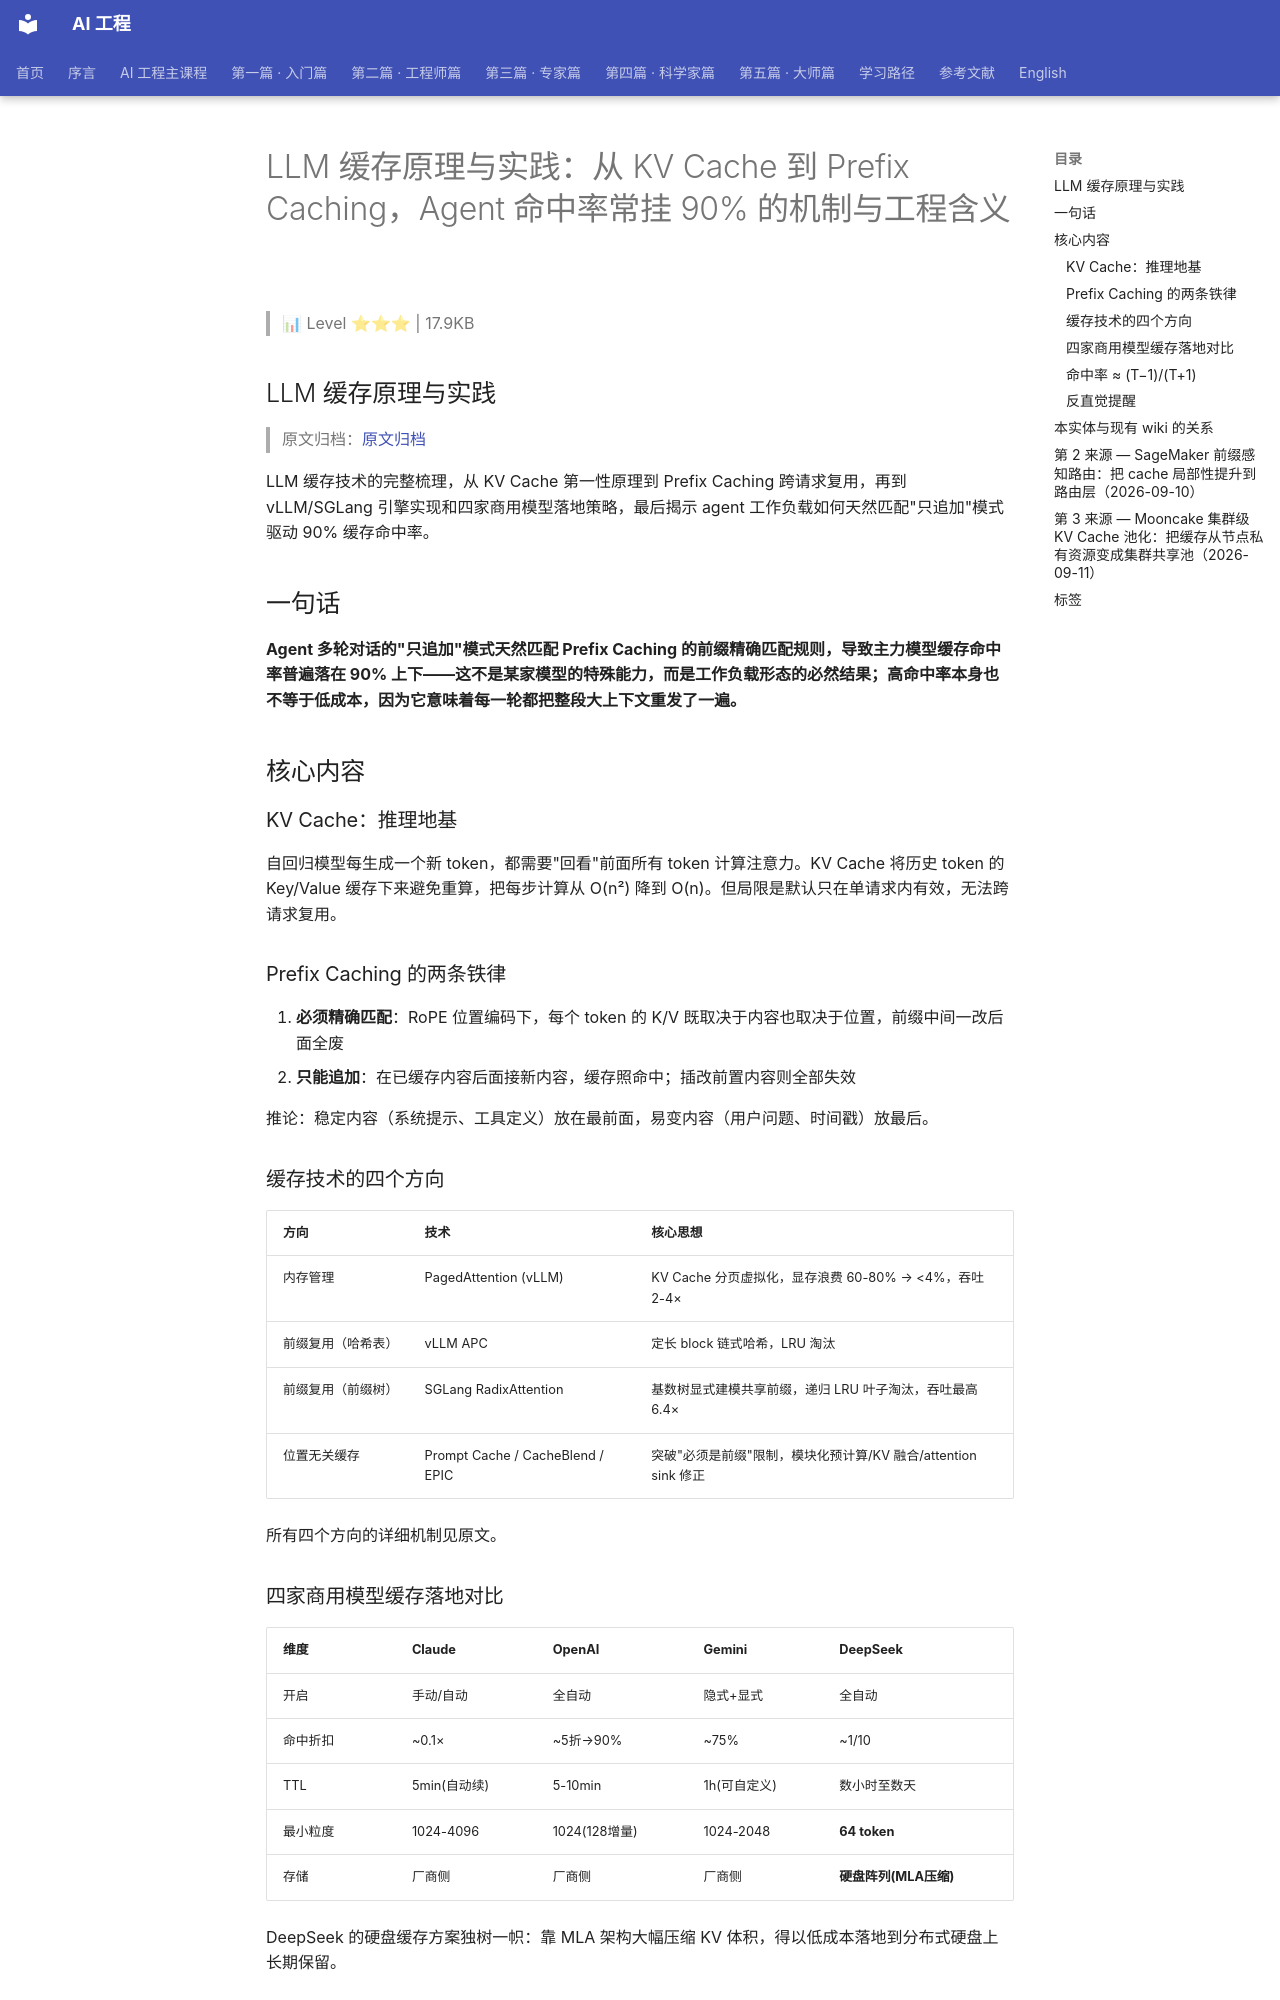

repository: QianJinGuo/wiki-book · page: ch01/117-llm-kv-cache-prefix-caching-agent-90.html · generator: mkdocs

# LLM 缓存原理与实践：从 KV Cache 到 Prefix Caching，Agent 命中率常挂 90% 的机制与工程含义

> 📊 Level ⭐⭐⭐ | 17.9KB

## LLM 缓存原理与实践

> 原文归档：[原文归档](https://mp.weixin.qq.com/s/bsSBfvWyLUEdFHFZmFOckQ)

LLM 缓存技术的完整梳理，从 KV Cache 第一性原理到 Prefix Caching 跨请求复用，再到 vLLM/SGLang 引擎实现和四家商用模型落地策略，最后揭示 agent 工作负载如何天然匹配"只追加"模式驱动 90% 缓存命中率。

## 一句话

**Agent 多轮对话的"只追加"模式天然匹配 Prefix Caching 的前缀精确匹配规则，导致主力模型缓存命中率普遍落在 90% 上下——这不是某家模型的特殊能力，而是工作负载形态的必然结果；高命中率本身也不等于低成本，因为它意味着每一轮都把整段大上下文重发了一遍。**

## 核心内容

### KV Cache：推理地基

自回归模型每生成一个新 token，都需要"回看"前面所有 token 计算注意力。KV Cache 将历史 token 的 Key/Value 缓存下来避免重算，把每步计算从 O(n²) 降到 O(n)。但局限是默认只在单请求内有效，无法跨请求复用。

### Prefix Caching 的两条铁律

1. **必须精确匹配**：RoPE 位置编码下，每个 token 的 K/V 既取决于内容也取决于位置，前缀中间一改后面全废
2. **只能追加**：在已缓存内容后面接新内容，缓存照命中；插改前置内容则全部失效

推论：稳定内容（系统提示、工具定义）放在最前面，易变内容（用户问题、时间戳）放最后。

### 缓存技术的四个方向

| 方向 | 技术 | 核心思想 |
|------|------|---------|
| 内存管理 | PagedAttention (vLLM) | KV Cache 分页虚拟化，显存浪费 60-80% → <4%，吞吐 2-4× |
| 前缀复用（哈希表） | vLLM APC | 定长 block 链式哈希，LRU 淘汰 |
| 前缀复用（前缀树） | SGLang RadixAttention | 基数树显式建模共享前缀，递归 LRU 叶子淘汰，吞吐最高 6.4× |
| 位置无关缓存 | Prompt Cache / CacheBlend / EPIC | 突破"必须是前缀"限制，模块化预计算/KV 融合/attention sink 修正 |

所有四个方向的详细机制见原文。

### 四家商用模型缓存落地对比

| 维度 | Claude | OpenAI | Gemini | DeepSeek |
|------|--------|--------|--------|----------|
| 开启 | 手动/自动 | 全自动 | 隐式+显式 | 全自动 |
| 命中折扣 | ~0.1× | ~5折→90% | ~75% | ~1/10 |
| TTL | 5min(自动续) | 5-10min | 1h(可自定义) | 数小时至数天 |
| 最小粒度 | 1024-4096 | 1024(128增量) | 1024-2048 | **64 token** |
| 存储 | 厂商侧 | 厂商侧 | 厂商侧 | **硬盘阵列(MLA压缩)** |

DeepSeek 的硬盘缓存方案独树一帜：靠 MLA 架构大幅压缩 KV 体积，得以低成本落地到分布式硬盘上长期保留。

### 命中率 ≈ (T−1)/(T+1)

agent 多轮对话的"只追加"模式使前缀不断增长。简化模型推导得出命中率公式 ≈ (T−1)/(T+1)：

| T（会话轮数） | 命中率 |
|--------------|--------|
| 10 | 81.8% |
| 20 | 90.5% |
| 40 | 95.1% |

典型 agent 编码会话十几到几十轮工具调用，命中率自然落在 90% 上下。TTL 短但每次命中自动续期，整场会话几乎不过期。

### 反直觉提醒

高命中率 ≠ 低成本。命中率高恰恰是"每轮都重发整段大上下文"的副产物。真实成本 = 命中读 + 写入 + 未缓存三部分总和。降成本的杠杆往往在掉到 50% 的少数流量上（绑定单一模型、稳定工具集），而非已 90% 的主力模型。

## 本实体与现有 wiki 的关系

本实体是 wiki 中首个系统性覆盖 LLM 推理缓存的实体。与以下实体形成互补：

- 与 [DeepSeek 成本迁移与系统层 KV Cache + Harness 工程](https://github.com/QianJinGuo/wiki-public/blob/main/entities/deepseek-cost-migration-system-layer-kv-cache-harness.md) 互补——该实体聚焦 DeepSeek 的迁移案例，本文提供全行业全景
- 与 [OpenClacky Prompt Cache Harness](https://github.com/QianJinGuo/wiki-public/blob/main/entities/openclacky-prompt-cache-harness-v2ex-799662c56ba6.md) 互补——该实体聚焦特定提示缓存方案，本文覆盖原理和所有主流方案
- 与 [Claude Cache Tokenomics](https://github.com/QianJinGuo/wiki-public/blob/main/entities/tokenomics-the-625-minute-rule-for-claudes-cache.md) 互补——该实体聚焦 Anthropic 的 5 分钟 TTL 机制，本文提供跨厂商对比
